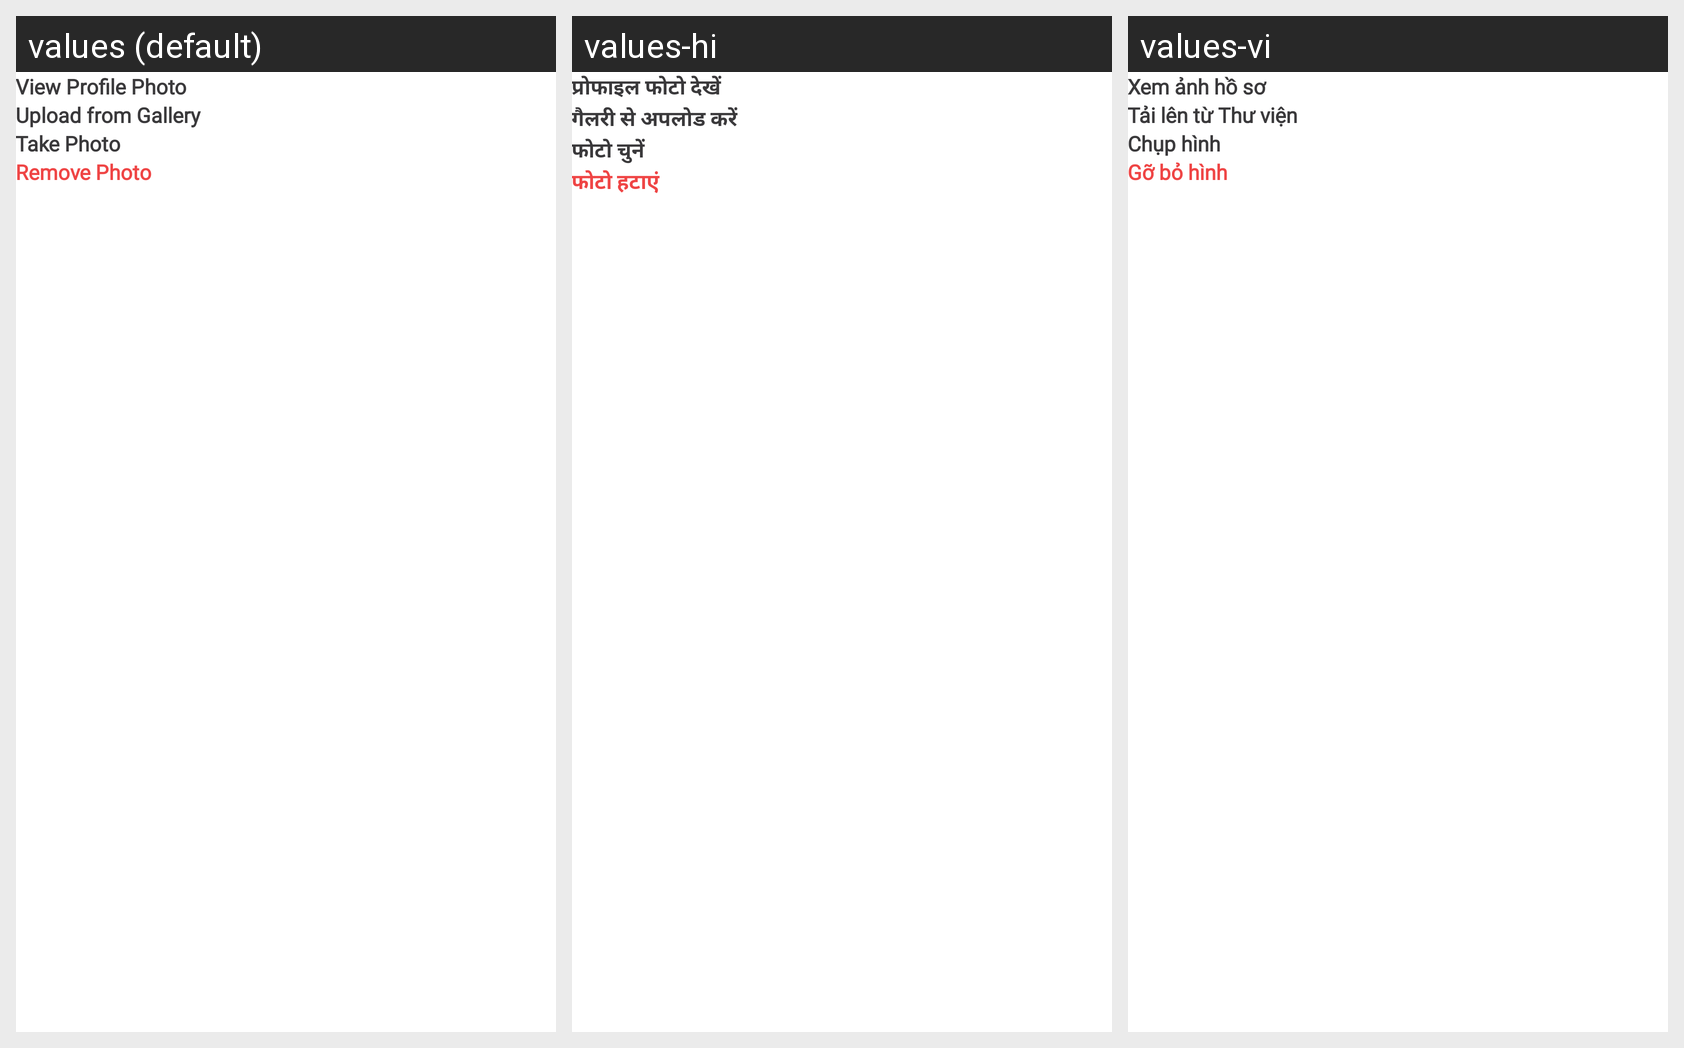

For this localized Android screen grid, give each drawn string resource with its value in every locale shown.
Android screen res/layout/bottom_sheet_edit_profile.xml rendered under 3 locales, left to right: values (default), values-hi, values-vi. Device: Nexus 5 (rendered at 1080×1920; each locale shown at half size, 540×960, under a caption strip naming it); theme Theme.MaterialComponents.DayNight.NoActionBar.
Strings drawn on this screen, with the default value and each locale's value (text and hints the layout hard-codes, and strings that could not be matched under every locale, appear in the picture but are not listed):

VIEW_PROFILE_PHOTO
  values: View Profile Photo
  values-hi: प्रोफाइल फोटो देखें
  values-vi: Xem ảnh hồ sơ

OPEN_GALLERY
  values: Upload from Gallery
  values-hi: गैलरी से अपलोड करें
  values-vi: Tải lên từ Thư viện

TAKE_PHOTO
  values: Take Photo
  values-hi: फोटो चुनें
  values-vi: Chụp hình

REMOVE_PHOTO
  values: Remove Photo
  values-hi: फोटो हटाएं
  values-vi: Gỡ bỏ hình
